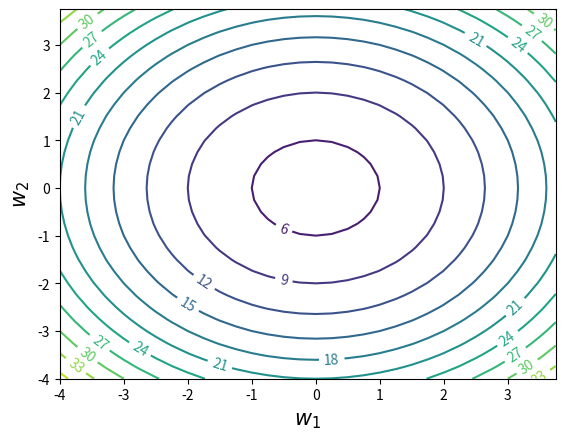

Write the Python code that produced this figure.
import numpy as np
import matplotlib.pyplot as plt


def plot_countour():
    W1 = np.arange(-4, 4, 0.25)
    W2 = np.arange(-4, 4, 0.25)
    W1, W2 = np.meshgrid(W1, W2)
    J = W1 ** 2 + W2 ** 2 + 5
    fig, ax = plt.subplots()
    CS = ax.contour(W1, W2, J, 10)
    ax.clabel(CS, inline=2, fontsize=10)
    # ax.set_title('Simplest default with labels')
    # ax.set_xlim(-5, 5)
    # ax.set_ylim(-5, 5)
    ax.set_xlabel(r'$w_1$',fontsize=15)
    ax.set_ylabel(r'$w_2$',fontsize=15)
    plt.show()


if __name__ == '__main__':
    plot_countour()
